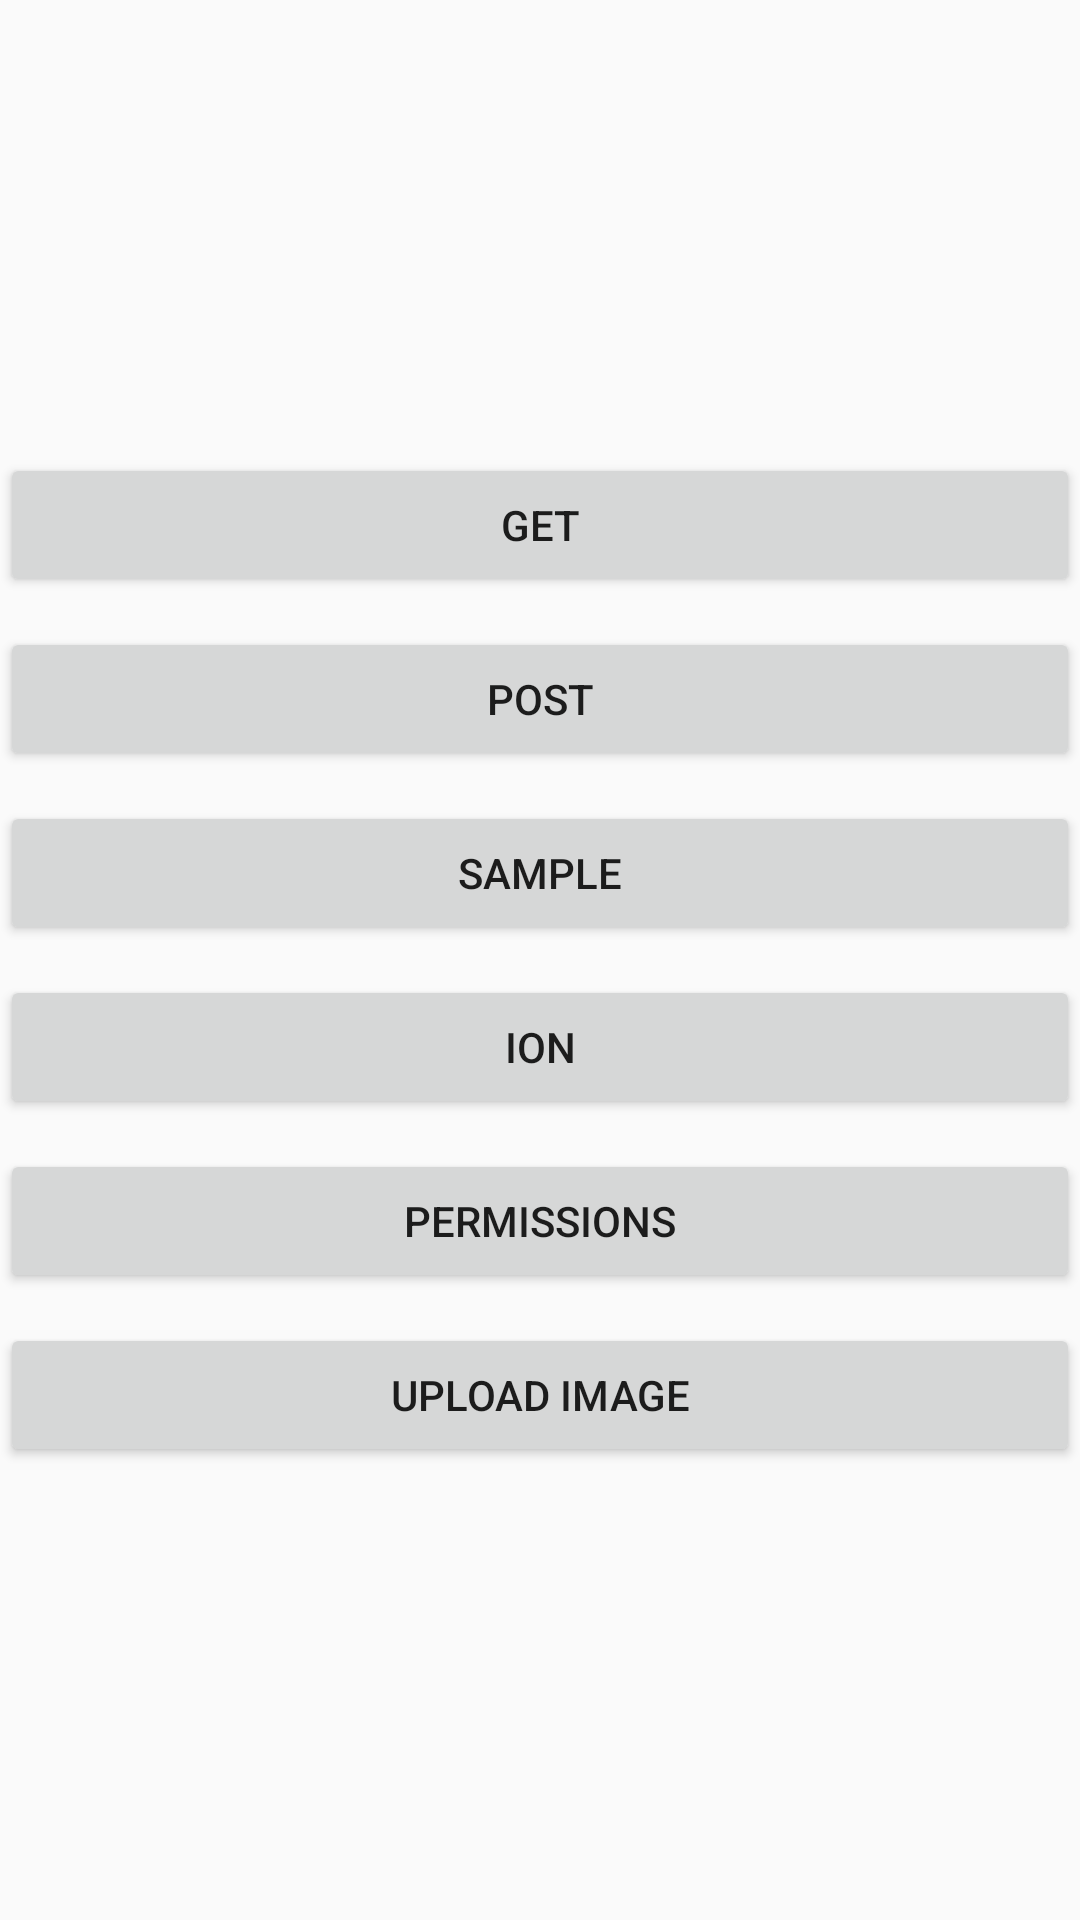

Layout XML and referenced resources for this Android screen:
<!-- AndroidManifest.xml: application theme AppTheme -->
<!-- res/layout/activity_retrofit.xml -->
<?xml version="1.0" encoding="utf-8"?>
<LinearLayout xmlns:android="http://schemas.android.com/apk/res/android"
    xmlns:app="http://schemas.android.com/apk/res-auto"
    xmlns:tools="http://schemas.android.com/tools"
    android:layout_width="match_parent"
    android:layout_height="match_parent"
    android:gravity="center_vertical"
    android:orientation="vertical"
    tools:context="retrofit.chenna.com.retrofitcheck.Activity.RetrofitActivity">

    <Button
        android:id="@+id/button2"
        android:layout_width="match_parent"
        android:layout_height="wrap_content"
        android:text="Get" />

    <Button
        android:id="@+id/button3"
        android:layout_width="match_parent"
        android:layout_height="wrap_content"
        android:layout_marginTop="10dp"
        android:text="Post" />

    <Button
        android:id="@+id/button4"
        android:layout_width="match_parent"
        android:layout_height="wrap_content"
        android:layout_marginTop="10dp"
        android:text="Sample" />

    <Button
        android:id="@+id/button5"
        android:layout_width="match_parent"
        android:layout_height="wrap_content"
        android:layout_marginTop="10dp"
        android:text="Ion" />

    <Button
        android:id="@+id/button6"
        android:layout_width="match_parent"
        android:layout_height="wrap_content"
        android:layout_marginTop="10dp"
        android:text="Permissions" />

    <Button
        android:id="@+id/button7"
        android:layout_width="match_parent"
        android:layout_height="wrap_content"
        android:layout_marginTop="10dp"
        android:text="Upload Image" />
</LinearLayout>
<!-- resources referenced by this layout -->
<resources>
  <style name="AppTheme" parent="Theme.AppCompat.Light.NoActionBar">
  
          <item name="colorPrimary">@color/colorPrimary</item>
          <item name="colorPrimaryDark">@color/colorPrimaryDark</item>
          <item name="colorAccent">@color/colorAccent</item>
      </style>
  <color name="colorPrimary">#3F51B5</color>
  <color name="colorPrimaryDark">#303F9F</color>
  <color name="colorAccent">#FF4081</color>
</resources>
